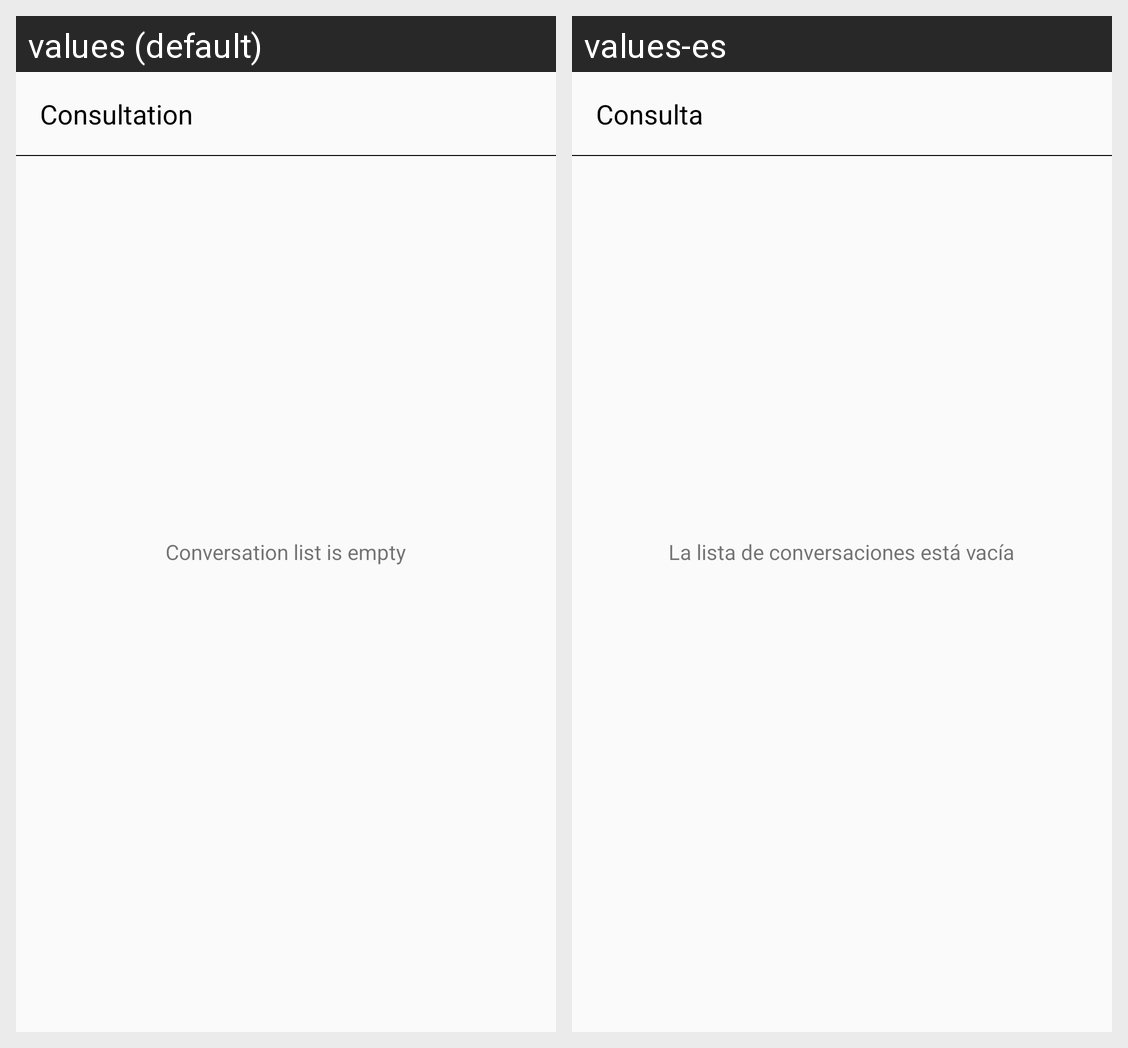

For this localized Android screen grid, give each drawn string resource with its value in every locale shown.
Android screen res/layout/activity_chat.xml rendered under 2 locales, left to right: values (default), values-es. Device: Nexus 5 (rendered at 1080×1920; each locale shown at half size, 540×960, under a caption strip naming it); theme AppTheme.
Strings drawn on this screen, with the default value and each locale's value (text and hints the layout hard-codes, and strings that could not be matched under every locale, appear in the picture but are not listed):

txt_consultation
  values: Consultation
  values-es: Consulta

txt_conversation_empty
  values: Conversation list is empty
  values-es: La lista de conversaciones está vacía
